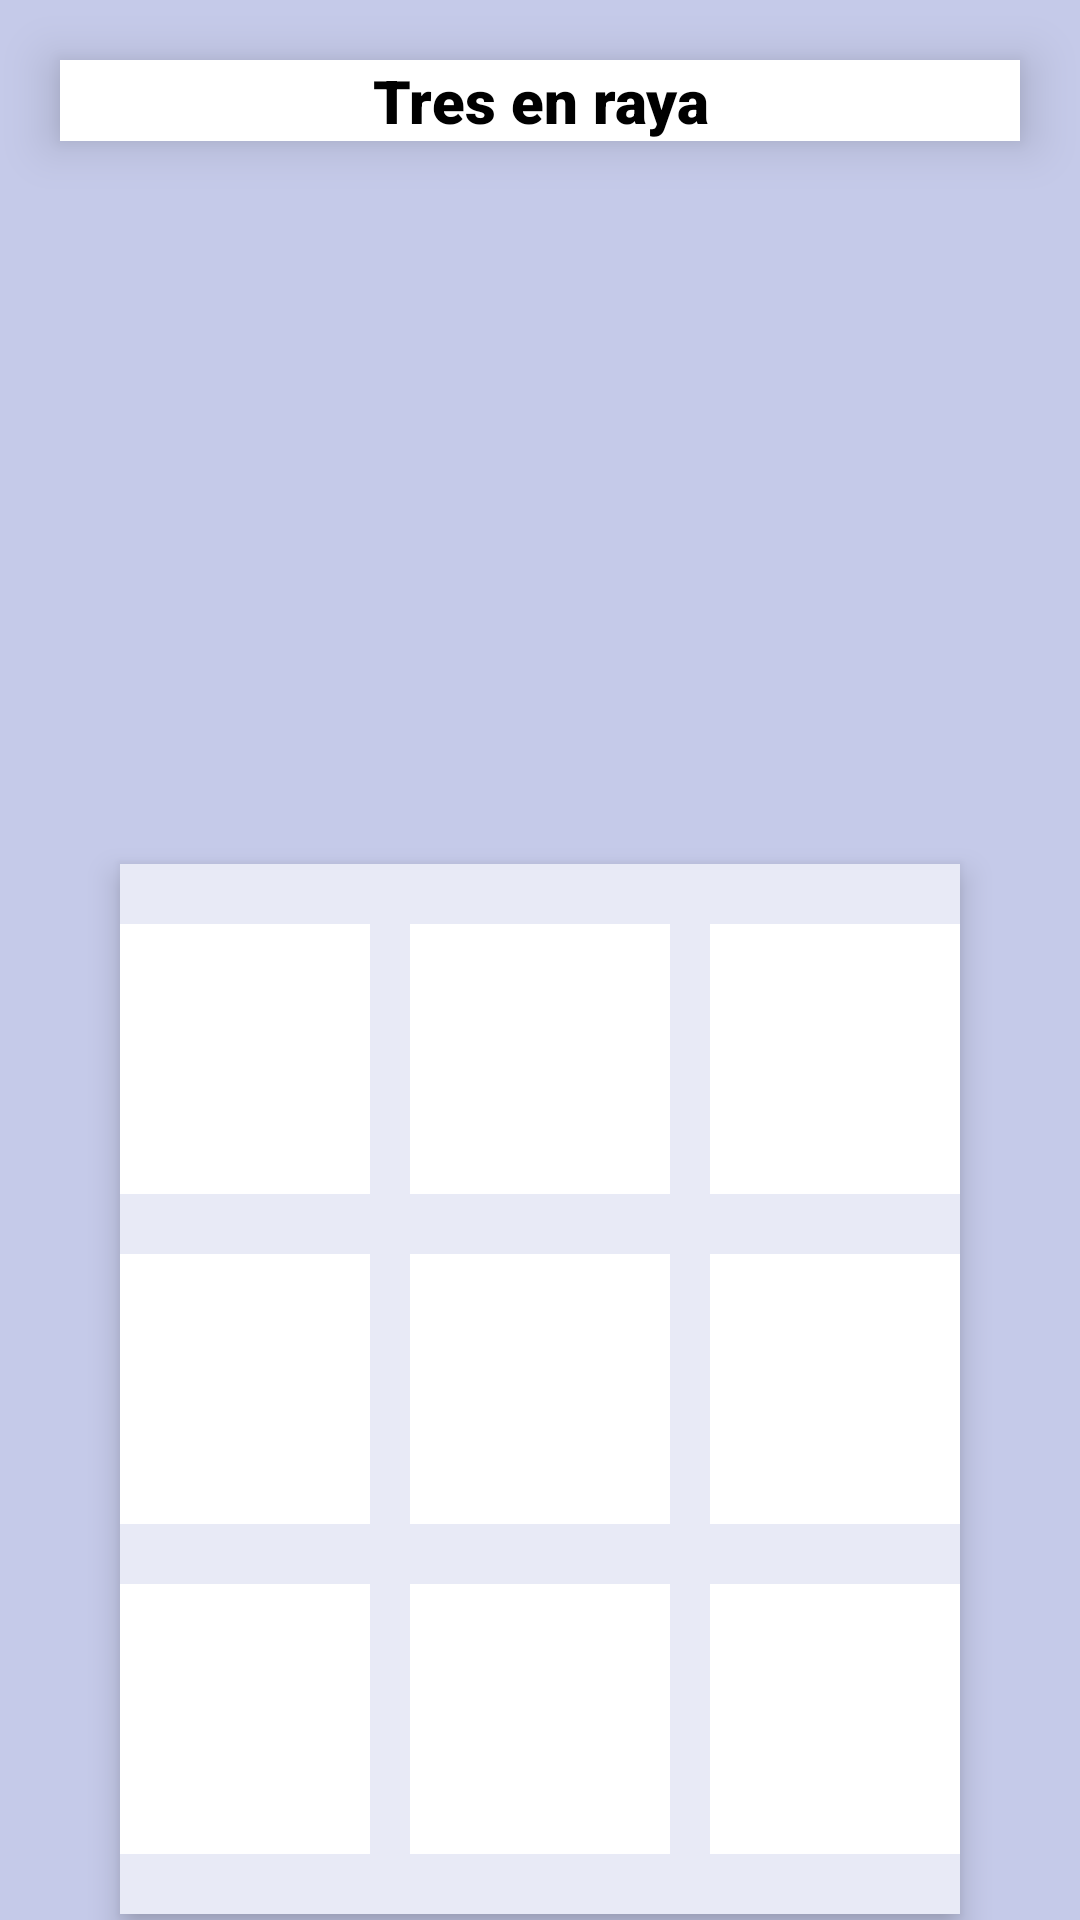

Write the Android layout XML for this screen, with the resource values it uses.
<!-- AndroidManifest.xml: application theme Theme.Seminario3Disenio_InterfacesFranciscoRequenaSanchez -->
<!-- res/layout/activity_ejercicio04.xml -->
<?xml version="1.0" encoding="utf-8"?>
<androidx.constraintlayout.widget.ConstraintLayout xmlns:android="http://schemas.android.com/apk/res/android"
    xmlns:app="http://schemas.android.com/apk/res-auto"
    xmlns:tools="http://schemas.android.com/tools"
    android:id="@+id/main"
    android:layout_width="match_parent"
    android:layout_height="match_parent"
    tools:context=".Ejercicio04Activity"
    android:background="#C5CAE9"
    >
    <TextView
        android:id="@+id/cabeceratresenraya"
        android:layout_width="match_parent"
        android:layout_height="wrap_content"
        android:fontFamily="sans-serif-black"
        android:gravity="center"
        app:layout_constraintTop_toTopOf="parent"
        app:layout_constraintStart_toStartOf="parent"
        app:layout_constraintEnd_toEndOf="parent"
        android:textSize="20dp"
        android:text="Tres en raya"
        android:textColor="#000000"
        android:background="@color/blaco"
        android:elevation="10dp"
        android:layout_margin="20dp"
        />

    <ImageView
        android:id="@+id/victoria"
        android:layout_width="match_parent"
        android:layout_height="wrap_content"
        android:src="@drawable/victoria"
        android:adjustViewBounds="true"
        app:layout_constraintStart_toStartOf="parent"
        app:layout_constraintEnd_toEndOf="parent"
        android:layout_margin="20dp"
        app:layout_constraintTop_toBottomOf="@id/cabeceratresenraya"
        android:visibility="invisible"
        />

    <ImageView
        android:id="@+id/derrota"
        android:layout_width="match_parent"
        android:layout_height="wrap_content"
        android:layout_margin="20dp"
        android:adjustViewBounds="true"
        android:src="@drawable/derrota"
        android:visibility="invisible"
        app:layout_constraintEnd_toEndOf="parent"
        app:layout_constraintHorizontal_bias="0.491"
        app:layout_constraintStart_toStartOf="parent"
        app:layout_constraintTop_toBottomOf="@id/cabeceratresenraya" />

            <LinearLayout
                android:id="@+id/tablero"
                android:layout_width="match_parent"
                android:layout_height="wrap_content"
                android:orientation="vertical"
                android:fontFamily="sans-serif-black"
                app:layout_constraintTop_toBottomOf="@id/derrota"
                app:layout_constraintStart_toStartOf="parent"
                app:layout_constraintEnd_toEndOf="parent"
                app:layout_constraintBottom_toBottomOf="parent"
                android:background="#E8EAF6"
                android:elevation="06dp"
                android:layout_margin="40dp"
                android:paddingVertical="20dp"

                >

               <LinearLayout
                   android:id="@+id/Fila1"
                   android:layout_width="match_parent"
                   android:layout_height="wrap_content"
                   android:orientation="horizontal"
                   android:gravity="center"

                   >
                               <ImageView
                                   android:id="@+id/casilla1"
                                   android:layout_width="90dp"
                                   android:layout_height="90dp"
                                   android:src="@drawable/blanco"
                                   />

                               <ImageView
                                   android:id="@+id/casilla2"
                                   android:layout_width="90dp"
                                   android:layout_height="90dp"
                                   android:src="@drawable/blanco"
                                   android:layout_marginHorizontal="10dp"

                                   />
                               <ImageView
                                   android:id="@+id/casilla3"
                                   android:layout_width="90dp"
                                   android:layout_height="90dp"
                                   android:src="@drawable/blanco"

                                   />

               </LinearLayout>
                <LinearLayout
                    android:id="@+id/Fila2"
                    android:layout_width="match_parent"
                    android:layout_height="wrap_content"
                    android:orientation="horizontal"
                    android:layout_marginTop="20dp"
                    android:gravity="center"
                >
                            <ImageView
                                android:id="@+id/casilla4"
                                android:layout_width="90dp"
                                android:layout_height="90dp"
                                android:src="@drawable/blanco"

                                />

                            <ImageView
                                android:id="@+id/casilla5"
                                android:layout_width="90dp"
                                android:layout_height="90dp"
                                android:src="@drawable/blanco"
                                android:layout_marginHorizontal="10dp"
                                />
                            <ImageView
                                android:id="@+id/casilla6"
                                android:layout_width="90dp"
                                android:layout_height="90dp"
                                android:src="@drawable/blanco"

                                />

                    </LinearLayout>


                        <LinearLayout
                            android:id="@+id/Fila3"
                            android:layout_width="match_parent"
                            android:layout_height="wrap_content"
                            android:orientation="horizontal"
                            android:layout_marginTop="20dp"
                            android:gravity="center"
                            >
                            <ImageView
                                android:id="@+id/casilla7"
                                android:layout_width="90dp"
                                android:layout_height="90dp"
                                android:src="@drawable/blanco"

                                />

                            <ImageView
                                android:id="@+id/casilla8"
                                android:layout_width="90dp"
                                android:layout_height="90dp"
                                android:src="@drawable/blanco"
                                android:layout_marginHorizontal="10dp"


                                />
                            <ImageView
                                android:id="@+id/casilla9"
                                android:layout_width="90dp"
                                android:layout_height="90dp"
                                android:src="@drawable/blanco"

                                />

                        </LinearLayout>

            </LinearLayout>

</androidx.constraintlayout.widget.ConstraintLayout>
<!-- resources referenced by this layout -->
<resources>
  <color name="blaco">#FFFFFF</color>
  <!-- drawable blanco: png bitmap (drawable, 1525 bytes) -->
  <!-- drawable derrota: png bitmap (drawable, 860054 bytes) -->
  <!-- drawable victoria: png bitmap (drawable, 746933 bytes) -->
  <style name="Theme.Seminario3Disenio_InterfacesFranciscoRequenaSanchez" parent="Base.Theme.Seminario3Disenio_InterfacesFranciscoRequenaSanchez" />
  <style name="Base.Theme.Seminario3Disenio_InterfacesFranciscoRequenaSanchez" parent="Theme.Material3.DayNight.NoActionBar">
          
          
      </style>
</resources>
